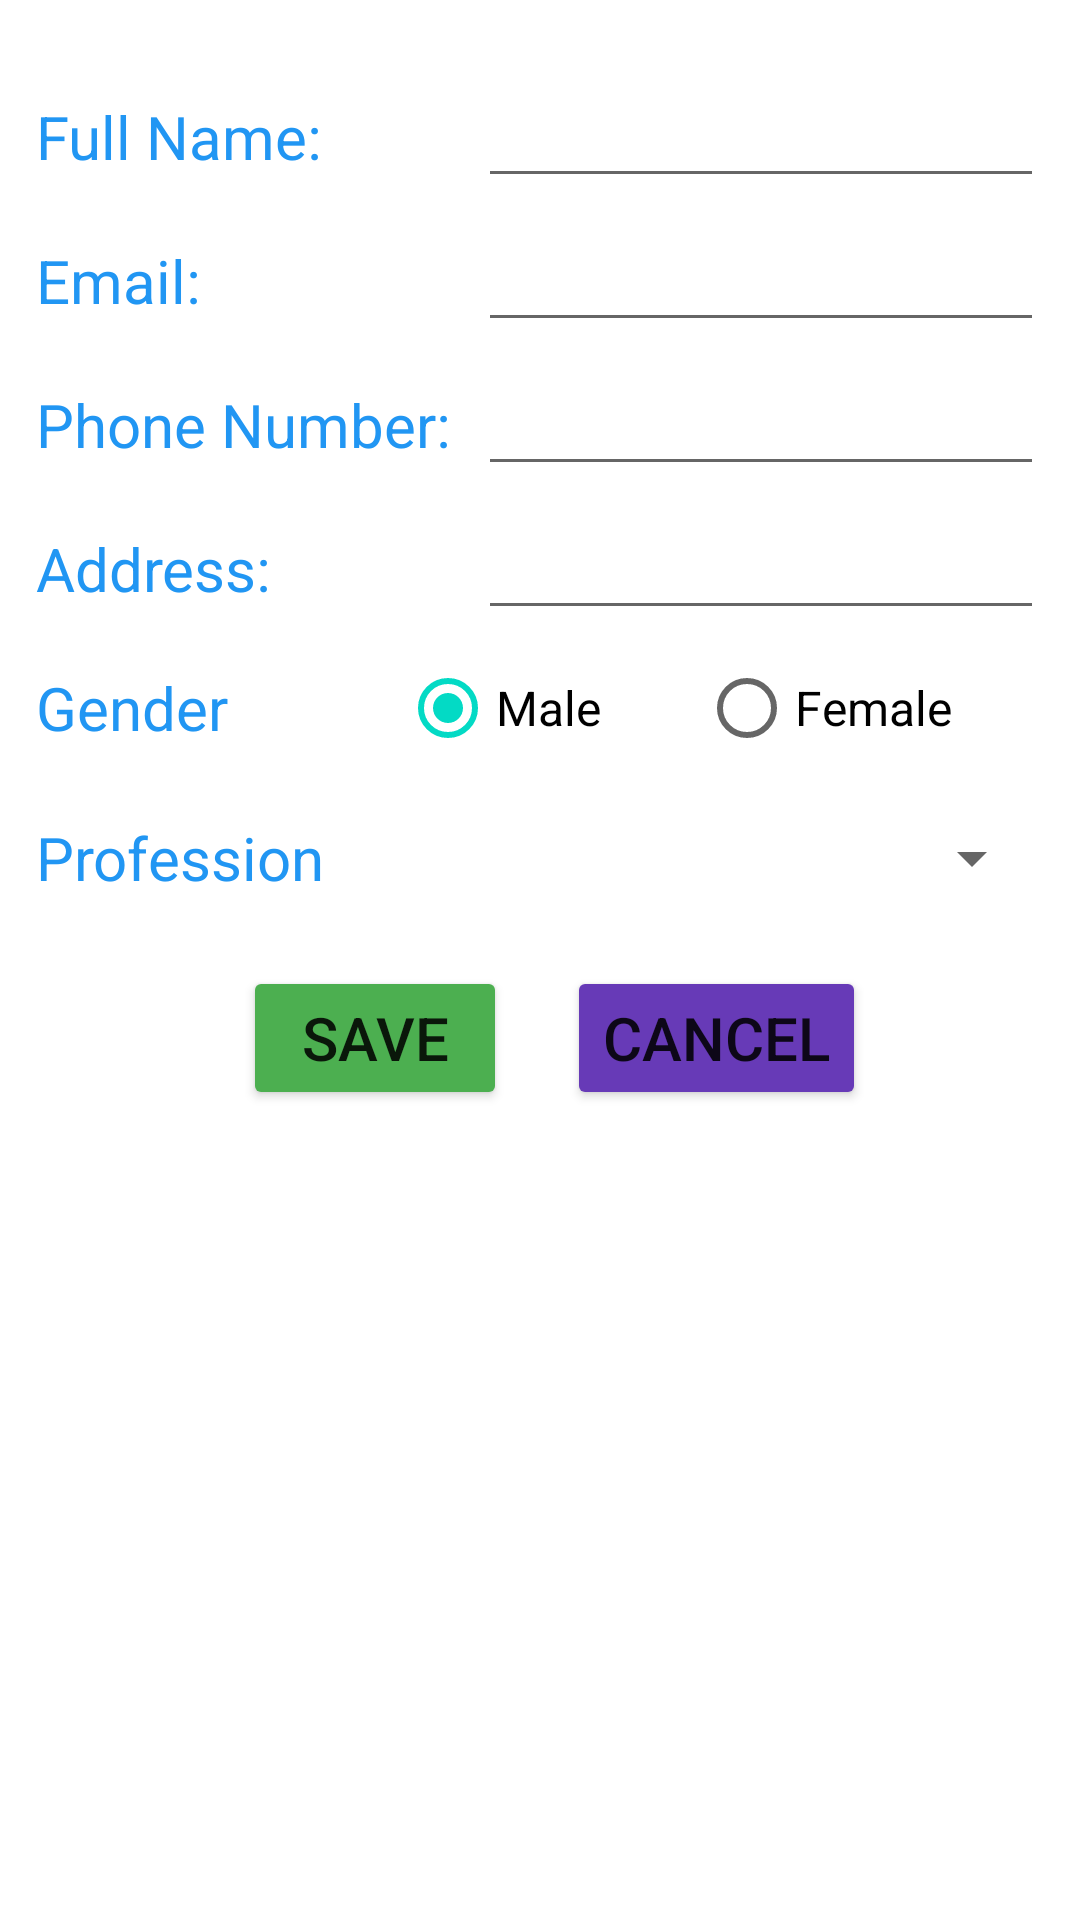

Android layout source for this screen:
<!-- AndroidManifest.xml: application theme Theme.51703210_demo -->
<!-- res/layout/fragment_edit_account.xml -->
<?xml version="1.0" encoding="utf-8"?>
<LinearLayout xmlns:android="http://schemas.android.com/apk/res/android"
    xmlns:tools="http://schemas.android.com/tools"
    android:layout_width="match_parent"
    android:layout_height="match_parent"
    android:orientation="vertical">



    <TableLayout
        android:layout_width="match_parent"
        android:layout_height="wrap_content"
        android:padding="10dp"
        android:stretchColumns="1">

        <TableRow
            android:layout_width="match_parent"
            android:layout_height="wrap_content"
            android:layout_marginTop="10dp"
            android:layout_weight="1">

            <TextView
                android:id="@+id/tvEditName"
                android:layout_width="wrap_content"
                android:layout_height="wrap_content"
                android:layout_margin="2dp"
                android:labelFor="@id/etEditName"
                android:text="Full Name: "
                android:textColor="#2196F3"
                android:textSize="20sp" />

            <EditText
                android:id="@+id/etEditName"
                android:layout_width="wrap_content"
                android:layout_height="wrap_content"
                android:layout_margin="2dp"
                android:layout_weight="1"
                android:ems="10"
                android:inputType="textPersonName"
                android:textSize="20sp" />
        </TableRow>

        <TableRow
            android:layout_width="match_parent"
            android:layout_height="match_parent"
            android:layout_weight="1">

            <TextView
                android:id="@+id/tvEditEmail"
                android:layout_width="wrap_content"
                android:layout_height="wrap_content"
                android:layout_margin="2dp"
                android:labelFor="@id/etEditEmail"
                android:text="Email: "
                android:textColor="#2196F3"
                android:textSize="20sp" />

            <EditText
                android:id="@+id/etEditEmail"
                android:layout_width="wrap_content"
                android:layout_height="wrap_content"
                android:layout_margin="2dp"
                android:layout_weight="1"
                android:ems="10"
                android:inputType="textEmailAddress"
                android:textSize="20sp" />

        </TableRow>

        <TableRow
            android:layout_width="match_parent"
            android:layout_height="match_parent"
            android:layout_weight="1"/>

        <TableRow
            android:layout_width="match_parent"
            android:layout_height="match_parent"
            android:layout_weight="1">

            <TextView
                android:id="@+id/tvEditPhone"
                android:layout_width="wrap_content"
                android:layout_height="wrap_content"
                android:layout_margin="2dp"
                android:labelFor="@id/etEditPhone"
                android:text="Phone Number: "
                android:textColor="#2196F3"
                android:textSize="20sp" />

            <EditText
                android:id="@+id/etEditPhone"
                android:layout_width="wrap_content"
                android:layout_height="wrap_content"
                android:layout_margin="2dp"
                android:layout_weight="1"
                android:ems="10"
                android:inputType="phone"
                android:textSize="20sp" />
        </TableRow>

        <TableRow
            android:layout_width="match_parent"
            android:layout_height="match_parent"
            android:layout_weight="1">

            <TextView
                android:id="@+id/tvEditAddress"
                android:layout_width="wrap_content"
                android:layout_height="wrap_content"
                android:layout_margin="2dp"
                android:labelFor="@id/etEditAddress"
                android:text="Address: "
                android:textColor="#2196F3"
                android:textSize="20sp" />

            <EditText
                android:id="@+id/etEditAddress"
                android:layout_width="wrap_content"
                android:layout_height="wrap_content"
                android:layout_margin="2dp"
                android:layout_weight="1"
                android:ems="10"
                android:inputType="text"
                android:textSize="20sp" />
        </TableRow>

        <TableRow
            android:layout_width="match_parent"
            android:layout_height="match_parent"
            android:layout_weight="1">

            <TextView
                android:id="@+id/tvEditGender"
                android:layout_width="wrap_content"
                android:layout_height="wrap_content"
                android:layout_margin="2dp"
                android:layout_weight="1"
                android:layout_gravity="center_vertical"
                android:labelFor="@id/groupEditGender"
                android:text="Gender "
                android:textColor="#2196F3"
                android:textSize="20sp" />

            <RadioGroup
                android:id="@+id/groupEditGender"
                android:layout_width="wrap_content"
                android:layout_height="wrap_content"
                android:orientation="horizontal"
                android:layout_weight="1">

                <RadioButton
                    android:id="@+id/radEditMale"
                    android:layout_width="wrap_content"
                    android:layout_height="wrap_content"
                    android:layout_weight="1"
                    android:checked="true"
                    android:text="Male"
                    android:textSize="16sp"></RadioButton>

                <RadioButton
                    android:id="@+id/radEditFemale"
                    android:layout_width="wrap_content"
                    android:layout_height="wrap_content"
                    android:layout_weight="1"
                    android:text="Female"
                    android:textSize="16sp"></RadioButton>

            </RadioGroup>

        </TableRow>

        <TableRow
            android:layout_width="match_parent"
            android:layout_height="match_parent"
            android:layout_weight="1">
            <TextView
                android:id="@+id/tvEditProf"
                android:layout_width="wrap_content"
                android:layout_height="wrap_content"
                android:layout_margin="2dp"
                android:layout_weight="1"
                android:layout_gravity="center_vertical"
                android:labelFor="@id/spEditProf"
                android:text="Profession "
                android:textColor="#2196F3"
                android:textSize="20sp" />

            <Spinner
                android:id="@+id/spEditProf"
                android:layout_width="wrap_content"
                android:layout_height="48dp"

                android:layout_margin="2dp"
                android:layout_weight="1"
                android:ems="10"
                android:spinnerMode="dropdown" />
        </TableRow>
    </TableLayout>

    <LinearLayout
        android:layout_width="match_parent"
        android:layout_height="wrap_content"
        android:gravity="center_horizontal">

        <Button
            android:id="@+id/btnSave"
            android:layout_width="wrap_content"
            android:layout_height="wrap_content"
            android:layout_gravity="center_horizontal"
            android:layout_marginLeft="10dp"
            android:layout_marginTop="20dp"
            android:layout_marginRight="10dp"
            android:backgroundTint="#4CAF50"
            android:text="Save"
            android:textSize="20sp" />

        <Button
            android:id="@+id/btnCancel"
            android:layout_width="wrap_content"
            android:layout_height="wrap_content"
            android:layout_gravity="center_horizontal"
            android:layout_marginLeft="10dp"
            android:layout_marginTop="20dp"
            android:backgroundTint="#673AB7"
            android:text="Cancel"
            android:textSize="20sp" />
    </LinearLayout>

    <ProgressBar
        android:id="@+id/pbEdit"
        style="?android:attr/progressBarStyle"
        android:layout_width="match_parent"
        android:layout_height="wrap_content"
        android:layout_marginLeft="10dp"
        android:layout_marginRight="10dp"
        android:visibility="invisible" />
</LinearLayout>
<!-- resources referenced by this layout -->
<resources>
  <style name="Theme.51703210_demo" parent="Theme.MaterialComponents.DayNight.NoActionBar">
          
          <item name="colorPrimary">@color/purple_500</item>
          <item name="colorPrimaryVariant">@color/purple_700</item>
          <item name="colorOnPrimary">@color/white</item>
          
          <item name="colorSecondary">@color/teal_200</item>
          <item name="colorSecondaryVariant">@color/teal_700</item>
          <item name="colorOnSecondary">@color/black</item>
          
          <item name="android:statusBarColor" tools:targetApi="l">?attr/colorPrimaryVariant</item>
          
          <item name="android:windowTranslucentStatus">true</item>
      </style>
  <!-- not gathered from this repository: default colours our renderer supplied (Android Studio template values) -->
  <color name="purple_500">#FF6200EE</color>
  <color name="purple_700">#FF3700B3</color>
  <color name="teal_200">#FF03DAC5</color>
  <color name="teal_700">#FF018786</color>
  <color name="black">#FF000000</color>
  <color name="white">#FFFFFFFF</color>
</resources>
